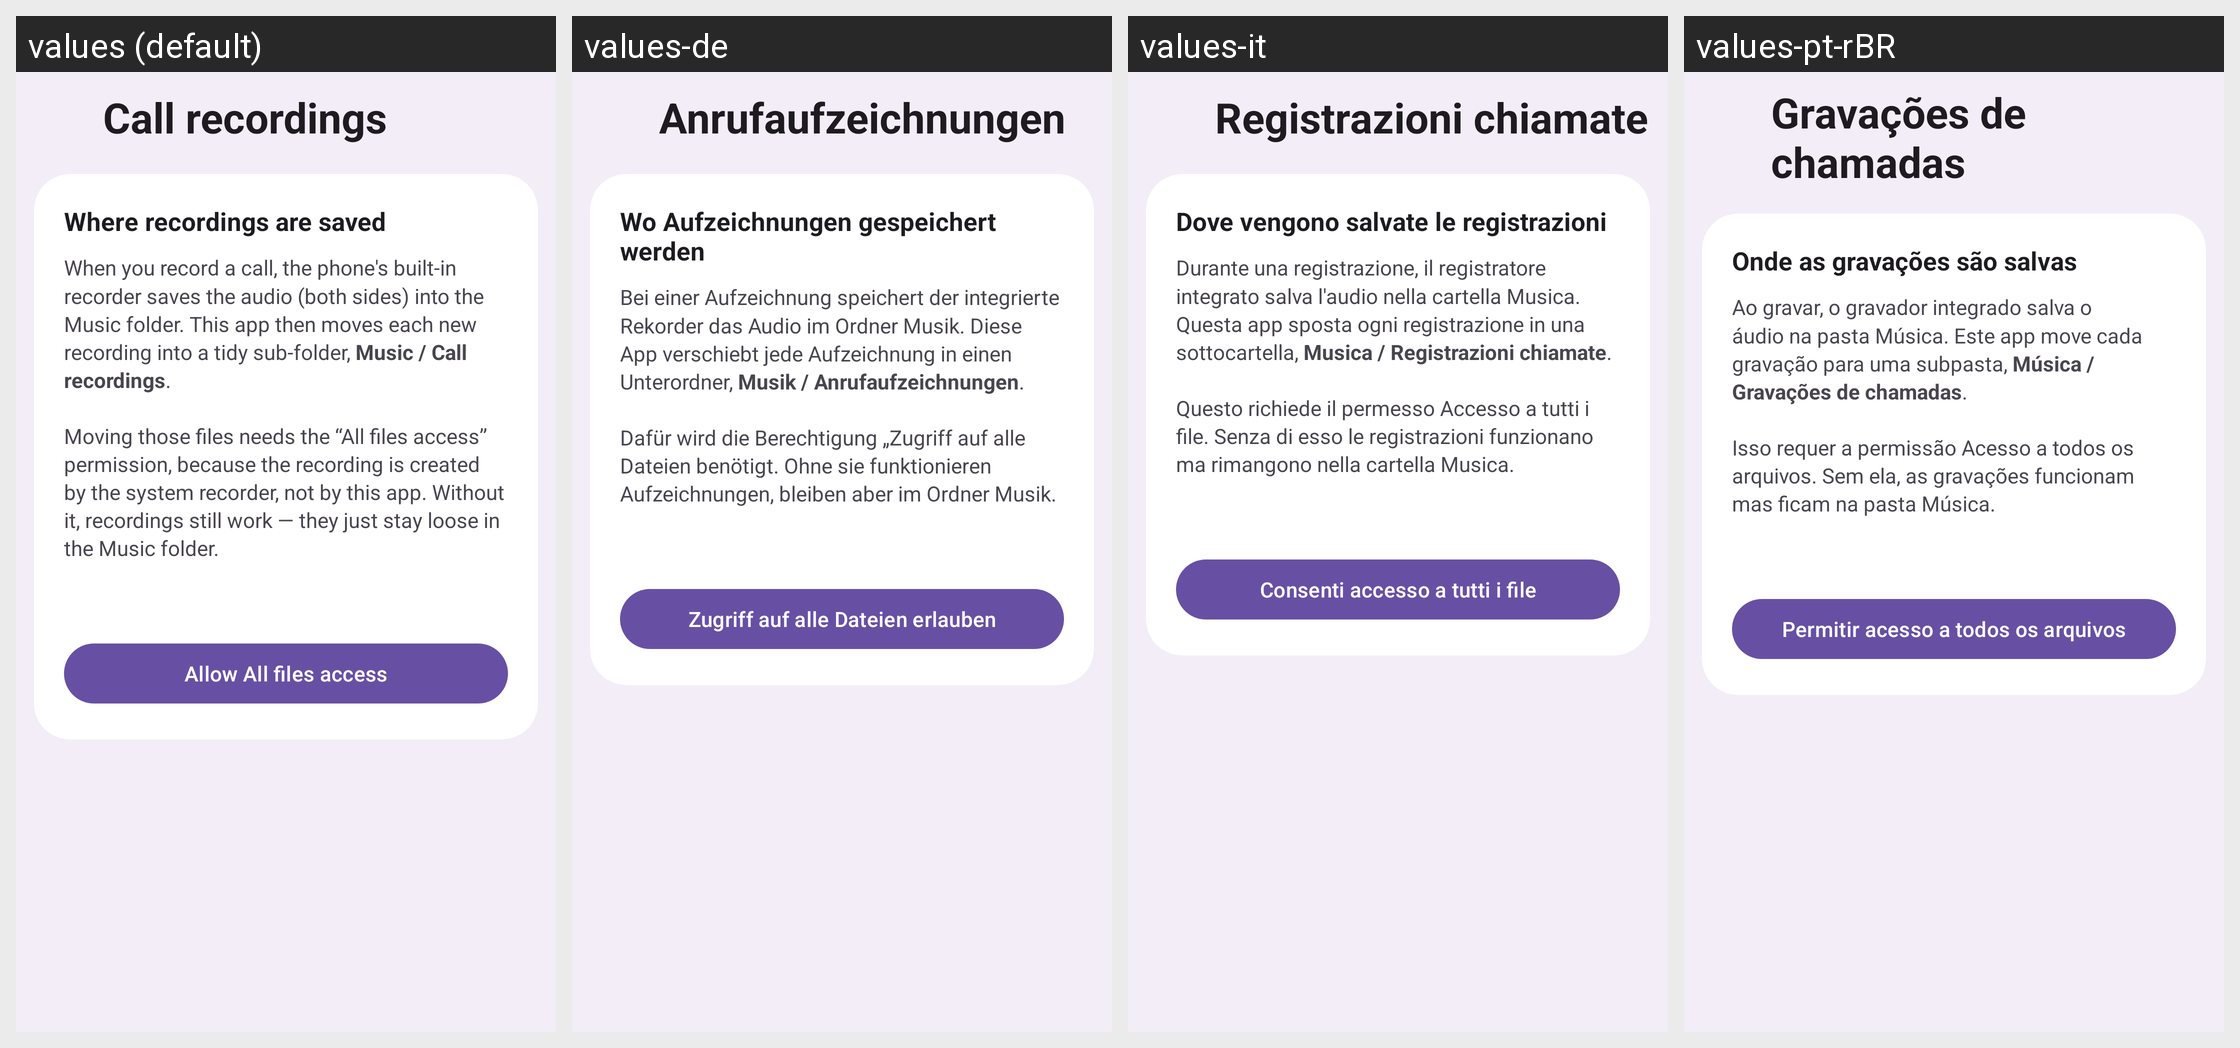

Translations of the strings shown on this Android screen, per locale in the grid:
Android screen res/layout/activity_recording_settings.xml rendered under 4 locales, left to right: values (default), values-de, values-it, values-pt-rBR. Device: Nexus 5 (rendered at 1080×1920; each locale shown at half size, 540×960, under a caption strip naming it); theme Theme.M5Dialer.
Other locales in the repository, not shown: values-ar, values-es, values-fr, values-hi, values-iw, values-ja, values-ko, values-nl, values-pl, values-ru, values-tr, values-zh-rCN.
Strings drawn on this screen, with the default value and each locale's value (text and hints the layout hard-codes, and strings that could not be matched under every locale, appear in the picture but are not listed):

setting_recording
  values: Call recordings
  values-de: Anrufaufzeichnungen
  values-it: Registrazioni chiamate
  values-pt-rBR: Gravações de chamadas

recording_heading
  values: Where recordings are saved
  values-de: Wo Aufzeichnungen gespeichert werden
  values-it: Dove vengono salvate le registrazioni
  values-pt-rBR: Onde as gravações são salvas

recording_explain
  values: When you record a call, the phone's built-in recorder saves the audio (both sides) into the Music folder. This app then moves each new recording into a tidy sub-folder, Music / Call recordings.
      
      Moving those files needs the “All files access” permission, because the recording is created by the system recorder, not by this app. Without it, recordings still work — they just stay loose in the Music …[clipped]
  values-de: Bei einer Aufzeichnung speichert der integrierte Rekorder das Audio im Ordner Musik. Diese App verschiebt jede Aufzeichnung in einen Unterordner, Musik / Anrufaufzeichnungen.
      
      Dafür wird die Berechtigung „Zugriff auf alle Dateien benötigt. Ohne sie funktionieren Aufzeichnungen, bleiben aber im Ordner Musik.
  values-it: Durante una registrazione, il registratore integrato salva l'audio nella cartella Musica. Questa app sposta ogni registrazione in una sottocartella, Musica / Registrazioni chiamate.
      
      Questo richiede il permesso Accesso a tutti i file. Senza di esso le registrazioni funzionano ma rimangono nella cartella Musica.
  values-pt-rBR: Ao gravar, o gravador integrado salva o áudio na pasta Música. Este app move cada gravação para uma subpasta, Música / Gravações de chamadas.
      
      Isso requer a permissão Acesso a todos os arquivos. Sem ela, as gravações funcionam mas ficam na pasta Música.

recording_grant
  values: Allow All files access
  values-de: Zugriff auf alle Dateien erlauben
  values-it: Consenti accesso a tutti i file
  values-pt-rBR: Permitir acesso a todos os arquivos
